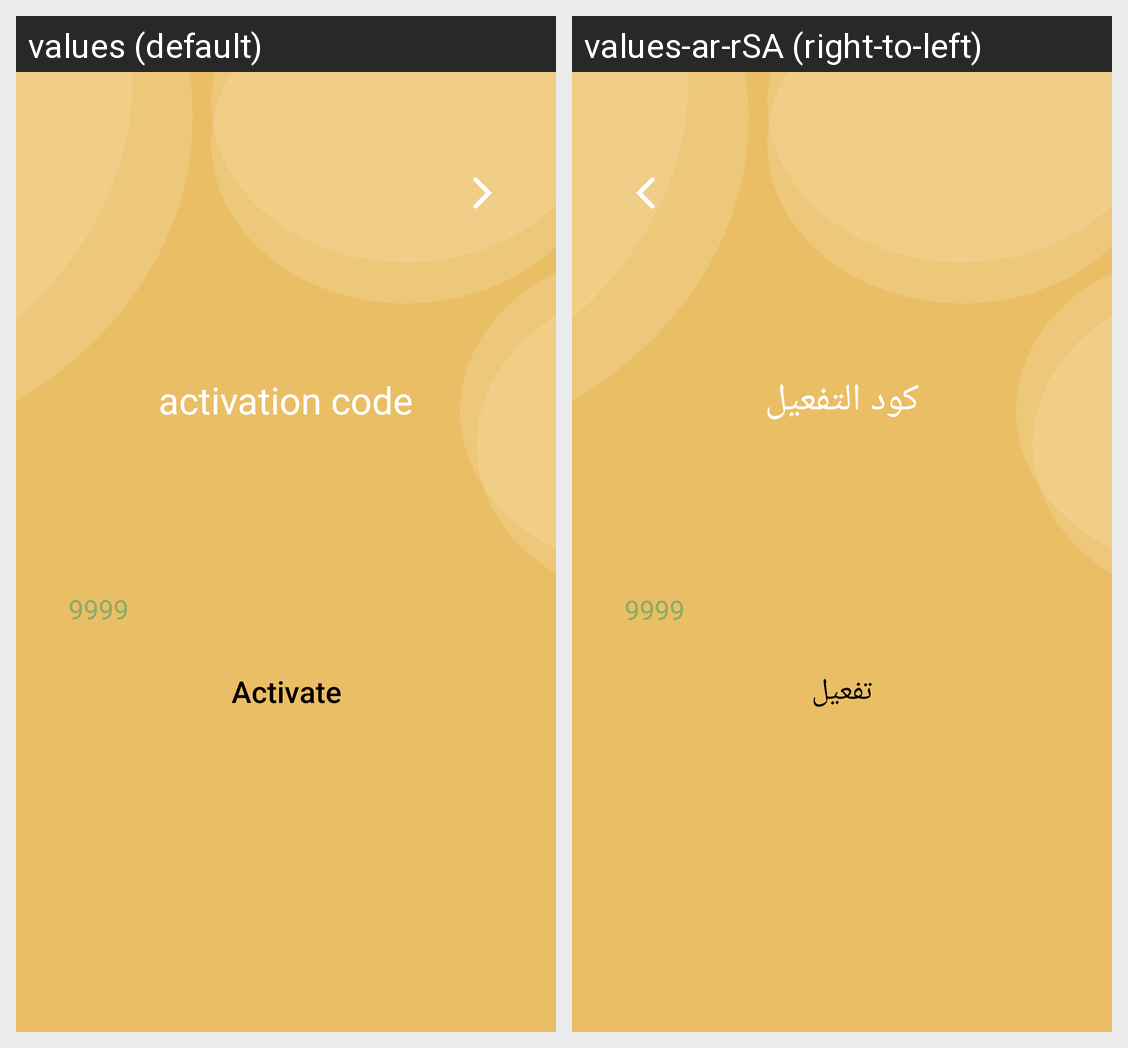

This grid shows one Android layout under two languages. Give, for every string resource on the screen, its name, the default text and each shown locale's text.
Android screen res/layout/activity_code.xml rendered under 2 locales, left to right: values (default), values-ar-rSA (right-to-left). Device: Nexus 5 (rendered at 1080×1920; each locale shown at half size, 540×960, under a caption strip naming it); theme AppTheme.
Strings drawn on this screen, with the default value and each locale's value (text and hints the layout hard-codes, and strings that could not be matched under every locale, appear in the picture but are not listed):

activation_code
  values: activation code
  values-ar-rSA: كود التفعيل

activate
  values: Activate
  values-ar-rSA: تفعيل
